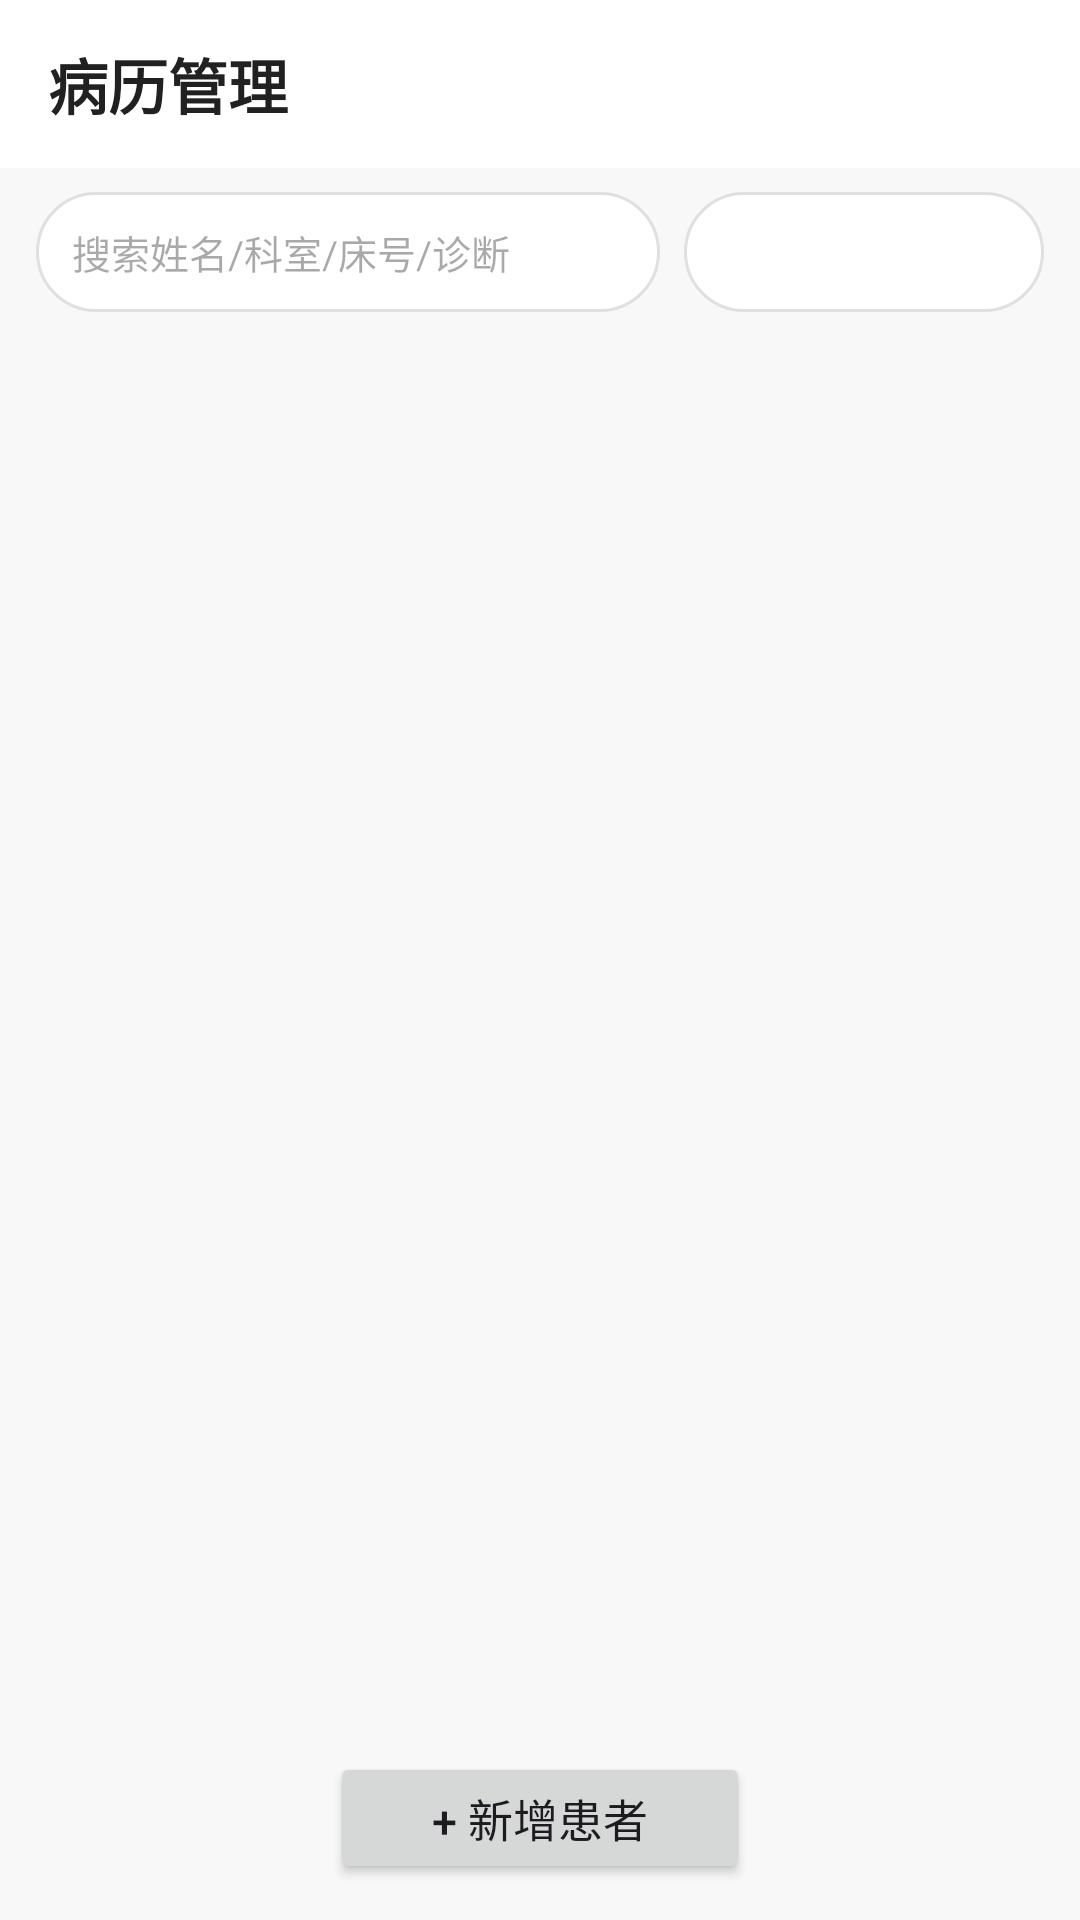

Reconstruct the res/layout file that produces this screen, plus the resources it refers to.
<!-- AndroidManifest.xml: activity theme Theme.MyNote.NoActionBar -->
<!-- res/layout/activity_patient_list.xml -->
<?xml version="1.0" encoding="utf-8"?>
<LinearLayout xmlns:android="http://schemas.android.com/apk/res/android"
    xmlns:app="http://schemas.android.com/apk/res-auto"
    android:layout_width="match_parent"
    android:layout_height="match_parent"
    android:orientation="vertical"
    android:background="@color/bg_main">

    <LinearLayout
        android:layout_width="match_parent"
        android:layout_height="56dp"
        android:gravity="center_vertical"
        android:paddingStart="16dp"
        android:paddingEnd="16dp"
        android:background="@color/bg_card">
        <TextView
            android:layout_width="0dp"
            android:layout_height="wrap_content"
            android:layout_weight="1"
            android:text="病历管理"
            android:textSize="20sp"
            android:textColor="@color/text_primary"
            android:textStyle="bold" />
    </LinearLayout>

    <LinearLayout
        android:layout_width="match_parent"
        android:layout_height="wrap_content"
        android:orientation="horizontal"
        android:paddingStart="12dp"
        android:paddingEnd="12dp"
        android:paddingTop="8dp"
        android:gravity="center_vertical">

        <EditText
            android:id="@+id/et_search"
            android:layout_width="0dp"
            android:layout_height="40dp"
            android:layout_weight="1"
            android:hint="搜索姓名/科室/床号/诊断"
            android:textSize="13sp"
            android:paddingStart="12dp"
            android:paddingEnd="12dp"
            android:background="@drawable/dialog_rounded_bg"
            android:singleLine="true" />

        <android.widget.Spinner
            android:id="@+id/spinner_dept"
            android:layout_width="120dp"
            android:layout_height="40dp"
            android:layout_marginStart="8dp"
            android:background="@drawable/dialog_rounded_bg"
            android:paddingStart="8dp" />
    </LinearLayout>

    <androidx.recyclerview.widget.RecyclerView
        android:id="@+id/rv_patients"
        android:layout_width="match_parent"
        android:layout_height="0dp"
        android:layout_weight="1"
        android:padding="8dp" />

    <TextView
        android:id="@+id/tv_empty_patient"
        android:layout_width="match_parent"
        android:layout_height="0dp"
        android:layout_weight="1"
        android:gravity="center"
        android:text="暂无患者\n点击下方按钮新增"
        android:textSize="14sp"
        android:textColor="@color/text_hint"
        android:visibility="gone" />

    <Button
        android:id="@+id/fab_add"
        android:layout_width="140dp"
        android:layout_height="44dp"
        android:layout_gravity="center_horizontal"
        android:layout_marginTop="12dp"
        android:layout_marginBottom="12dp"
        android:text="+ 新增患者"
        android:textSize="15sp" />
</LinearLayout>
<!-- resources referenced by this layout -->
<resources>
  <color name="bg_card">#FFFFFF</color>
  <color name="bg_main">#F8F8F8</color>
  <color name="text_hint">#BDBDBD</color>
  <color name="text_primary">#212121</color>
  <!-- drawable dialog_rounded_bg (drawable) -->
  <?xml version="1.0" encoding="utf-8"?>
  <shape xmlns:android="http://schemas.android.com/apk/res/android"
      android:shape="rectangle">
      <solid android:color="#FFFFFF" />
      <corners android:radius="28dp" />
      <stroke android:width="1dp" android:color="#E0E0E0" />
  </shape>
  <style name="Theme.MyNote.NoActionBar" parent="Theme.MyNote">
          <item name="windowActionBar">false</item>
          <item name="windowNoTitle">true</item>
      </style>
  <style name="Theme.MyNote" parent="Theme.Material3.DayNight">
          <item name="colorPrimary">@color/primary</item>
          <item name="colorPrimaryVariant">@color/primary_dark</item>
          <item name="colorOnPrimary">@color/white</item>
          <item name="colorSecondary">@color/accent</item>
          <item name="colorOnSecondary">@color/black</item>
          <item name="android:statusBarColor">@color/white</item>
          <item name="android:windowLightStatusBar">true</item>
      </style>
  <color name="primary">#4CAF50</color>
  <color name="primary_dark">#388E3C</color>
  <color name="white">#FFFFFFFF</color>
  <color name="accent">#FFC107</color>
  <color name="black">#FF000000</color>
</resources>
